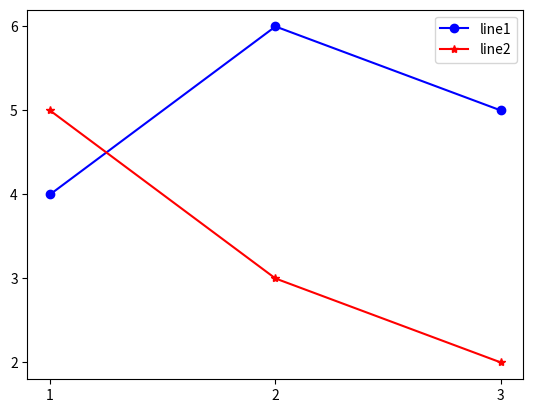

Source code (Python):
import matplotlib.pyplot as plt

x_range = range(10)
y_range = range(10)
plt.yticks(x_range)
plt.xticks(y_range)
plt.plot([1,2,3],[4,6,5], color = 'b', marker = 'o', label = 'line1')
plt.plot([1,2,3],[5,3,2], color = 'r', marker = '*', label = 'line2')
plt.legend()
plt.show()